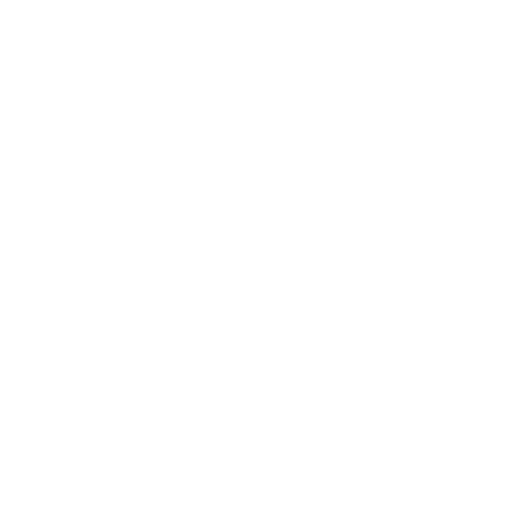
t = 0.00 s
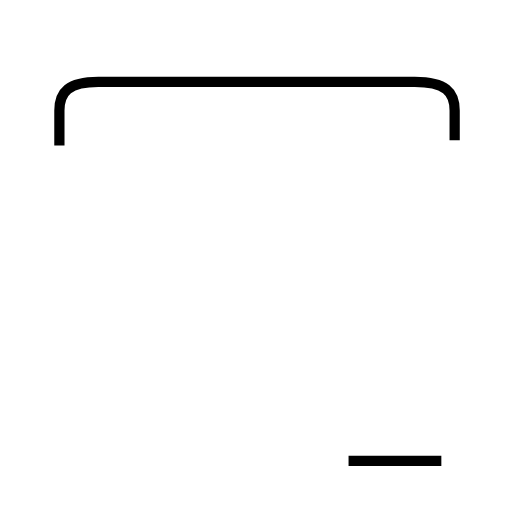
t = 1.72 s
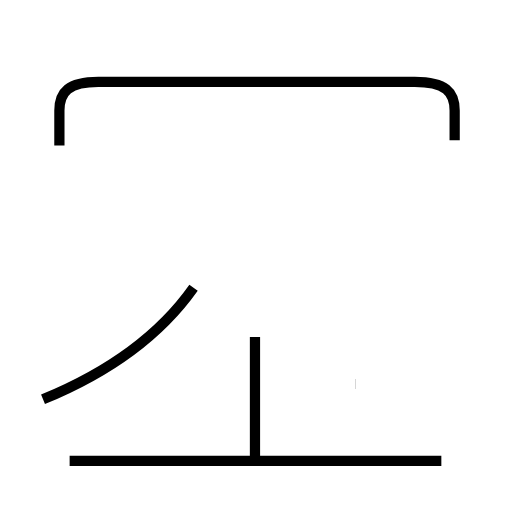
t = 3.45 s
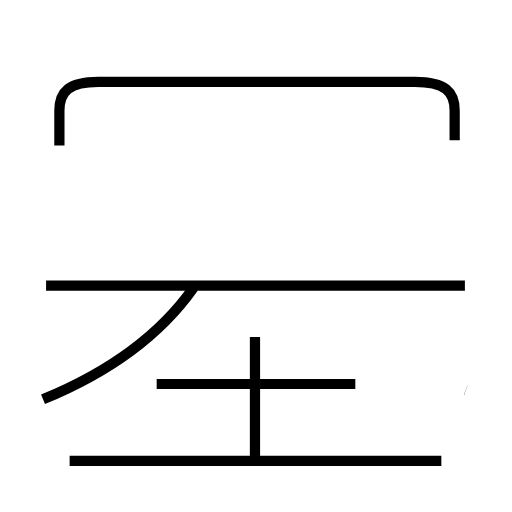
t = 5.26 s
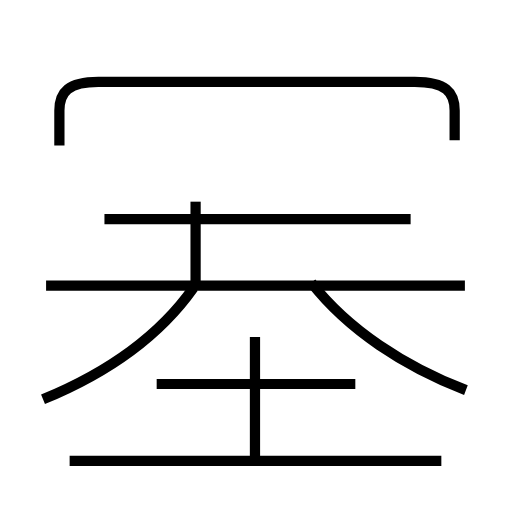
t = 6.96 s
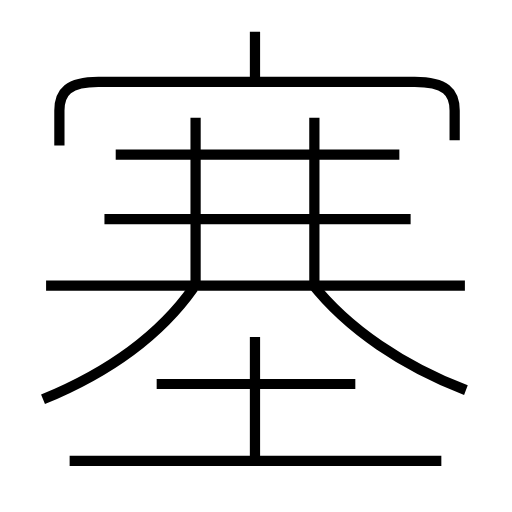
t = 8.67 s

The animated SVG that drew these frames (rendered in a browser with its animation timeline set to each time). Animation: 12 SMIL elements (animate=12); one cycle of 8.67 s.

<?xml version='1.0' encoding='utf-8'?>
<svg viewBox="0.0 -6.0 50.0 50.0" version="1.1" xmlns="http://www.w3.org/2000/svg"><rect x="-1000" y="-1000" width="2000" height="2000" stroke="white" fill="white" /><g style="fill:none;stroke:#000000;stroke-width:1"><path d="M 44.4 -30.3 L 44.4 -33.2 C 44.4 -35.0 43.5 -36.0 40.5 -36.0 L 9.6 -36.0 C 6.7 -36.0 5.8 -35.0 5.8 -33.2 L 5.8 -29.8 " transform="translate(0.0 38.0)" stroke-dasharray="48.17188385035465" stroke-dashoffset="48.17188385035465"><animate attributeName="stroke-dashoffset" from="48.17188385035465" to="0" dur="1.4451565155106394s" begin="0s" fill="freeze" /></path><path d="M 43.1 1.0 L 6.8 1.0 " transform="translate(0.0 38.0)" stroke-dasharray="36.300000000000004" stroke-dashoffset="36.300000000000004"><animate attributeName="stroke-dashoffset" from="36.300000000000004" to="0" dur="1.0890000000000002s" begin="1.4451565155106394s" fill="freeze" /></path><path d="M 4.2 -5.0 C 9.8 -7.3 15.3 -10.8 18.9 -15.9 " transform="translate(0.0 38.0)" stroke-dasharray="18.545518234915185" stroke-dashoffset="18.545518234915185"><animate attributeName="stroke-dashoffset" from="18.545518234915185" to="0" dur="0.5563655470474556s" begin="2.53415651551064s" fill="freeze" /></path><path d="M 24.9 0.8 L 24.9 -11.1 " transform="translate(0.0 38.0)" stroke-dasharray="11.9" stroke-dashoffset="11.9"><animate attributeName="stroke-dashoffset" from="11.9" to="0" dur="0.357s" begin="3.0905220625580956s" fill="freeze" /></path><path d="M 34.7 -6.5 L 15.3 -6.5 " transform="translate(0.0 38.0)" stroke-dasharray="19.400000000000002" stroke-dashoffset="19.400000000000002"><animate attributeName="stroke-dashoffset" from="19.400000000000002" to="0" dur="0.5820000000000001s" begin="3.447522062558096s" fill="freeze" /></path><path d="M 45.4 -16.1 L 4.5 -16.1 " transform="translate(0.0 38.0)" stroke-dasharray="40.9" stroke-dashoffset="40.9"><animate attributeName="stroke-dashoffset" from="40.9" to="0" dur="1.2269999999999999s" begin="4.029522062558096s" fill="freeze" /></path><path d="M 45.5 -5.9 C 39.5 -8.2 34.0 -11.8 30.4 -16.4 " transform="translate(0.0 38.0)" stroke-dasharray="18.61043231263926" stroke-dashoffset="18.61043231263926"><animate attributeName="stroke-dashoffset" from="18.61043231263926" to="0" dur="0.5583129693791778s" begin="5.256522062558096s" fill="freeze" /></path><path d="M 40.1 -22.6 L 10.2 -22.6 " transform="translate(0.0 38.0)" stroke-dasharray="29.900000000000002" stroke-dashoffset="29.900000000000002"><animate attributeName="stroke-dashoffset" from="29.900000000000002" to="0" dur="0.897s" begin="5.814835031937274s" fill="freeze" /></path><path d="M 19.1 -16.1 L 19.1 -32.5 " transform="translate(0.0 38.0)" stroke-dasharray="16.4" stroke-dashoffset="16.4"><animate attributeName="stroke-dashoffset" from="16.4" to="0" dur="0.49199999999999994s" begin="6.711835031937274s" fill="freeze" /></path><path d="M 39.0 -28.9 L 11.3 -28.9 " transform="translate(0.0 38.0)" stroke-dasharray="27.7" stroke-dashoffset="27.7"><animate attributeName="stroke-dashoffset" from="27.7" to="0" dur="0.831s" begin="7.203835031937274s" fill="freeze" /></path><path d="M 30.7 -16.1 L 30.7 -32.5 " transform="translate(0.0 38.0)" stroke-dasharray="16.4" stroke-dashoffset="16.4"><animate attributeName="stroke-dashoffset" from="16.4" to="0" dur="0.49199999999999994s" begin="8.034835031937273s" fill="freeze" /></path><path d="M 24.9 -36.2 L 24.9 -40.9" transform="translate(0.0 38.0)" stroke-dasharray="4.699999999999996" stroke-dashoffset="4.699999999999996"><animate attributeName="stroke-dashoffset" from="4.699999999999996" to="0" dur="0.14099999999999988s" begin="8.526835031937273s" fill="freeze" /></path></g></svg>
